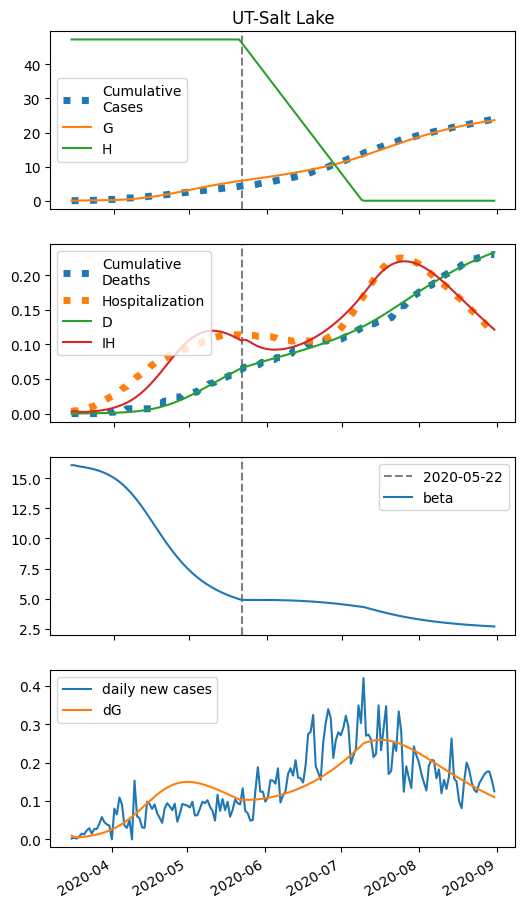

The data file committed next to this chart (first rows):
series, 2020-03-15, 2020-03-16, 2020-03-17, 2020-03-18, 2020-03-19, 2020-03-20, 2020-03-21, 2020-03-22, 2020-03-23, 2020-03-24, 2020-03-25, 2020-03-26, 2020-03-27, 2020-03-28, 2020-03-29, 2020-03-30, 2020-03-31, 2020-04-01, 2020-04-02, 2020-04-03, 2020-04-04, 2020-04-05, 2020-04-06
S, 53555, 53545, 53538, 53532, 53526, 53520, 53512, 53504, 53494, 53483, 53471, 53457, 53442, 53424, 53404, 53381, 53356, 53327, 53296, 53260, 53220, 53176, 53127
E, 0.0, 10.38, 15.02, 17.9, 20.38, 22.97, 25.85, 29.12, 32.85, 37.11, 41.94, 47.43, 53.64, 60.64, 68.53, 77.38, 87.28, 98.32, 110.6, 124.2, 139.2, 155.6, 173.6
I, 14.0, 9.093, 7.775, 7.754, 8.258, 9.033, 10, 11.15, 12.48, 14.02, 15.79, 17.8, 20.1, 22.71, 25.67, 29.01, 32.77, 36.99, 41.73, 47.01, 52.89, 59.4, 66.59
A, 0.0, 0.0, 0.2076, 0.4953, 0.8229, 1.18, 1.567, 1.988, 2.448, 2.955, 3.515, 4.138, 4.832, 5.608, 6.477, 7.449, 8.539, 9.76, 11.13, 12.66, 14.36, 16.26, 18.38
IH, 3.0, 3.556, 3.087, 2.661, 2.453, 2.428, 2.532, 2.729, 2.996, 3.326, 3.717, 4.172, 4.695, 5.293, 5.975, 6.75, 7.626, 8.616, 9.73, 10.98, 12.38, 13.94, 15.67
IN, 2.8, 5.432, 6.924, 8.063, 9.129, 10.23, 11.42, 12.74, 14.2, 15.85, 17.7, 19.79, 22.16, 24.85, 27.9, 31.36, 35.28, 39.71, 44.72, 50.38, 56.76, 63.92, 71.96
D, 0.01, 0.0604, 0.1202, 0.172, 0.2167, 0.2579, 0.2987, 0.3413, 0.3871, 0.4375, 0.4933, 0.5558, 0.6259, 0.7048, 0.7937, 0.8941, 1.007, 1.136, 1.28, 1.444, 1.628, 1.836, 2.07
R, 0.0, 1.668, 3.773, 5.745, 7.59, 9.416, 11.32, 13.37, 15.62, 18.12, 20.92, 24.05, 27.58, 31.56, 36.04, 41.1, 46.82, 53.28, 60.57, 68.81, 78.1, 88.58, 100.4
G, 14.0, 23.34, 29.39, 34.68, 40.14, 46.14, 52.86, 60.46, 69.06, 78.8, 89.83, 102.3, 116.4, 132.4, 150.4, 170.7, 193.6, 219.2, 247.9, 280.1, 315.9, 355.8, 400
H, 47305, 47305, 47305, 47305, 47305, 47305, 47305, 47305, 47305, 47305, 47305, 47305, 47305, 47305, 47305, 47305, 47305, 47305, 47305, 47305, 47305, 47305, 47305
beta, 16.07, 16.07, 16.01, 15.97, 15.94, 15.9, 15.87, 15.82, 15.78, 15.73, 15.67, 15.6, 15.53, 15.44, 15.35, 15.25, 15.13, 15.01, 14.86, 14.71, 14.54, 14.36, 14.16
